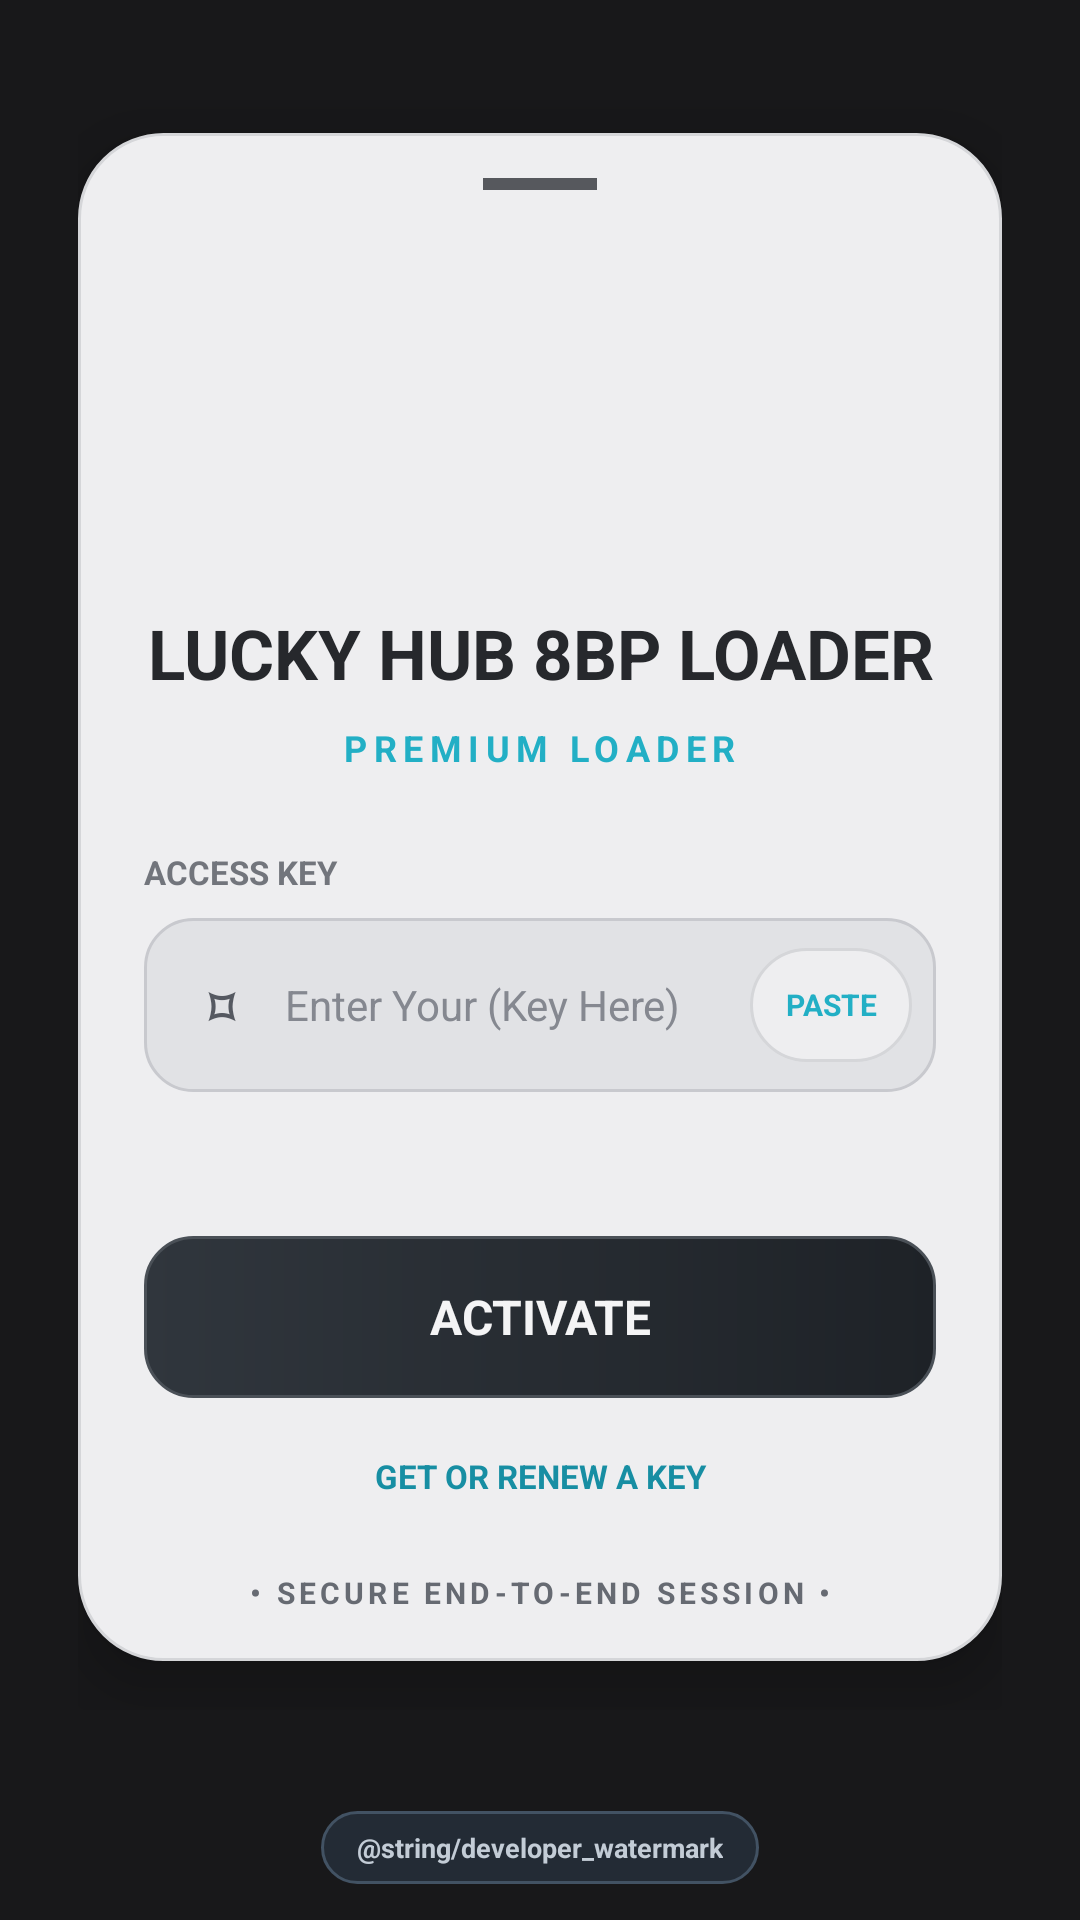

This screen was rendered from an Android layout file. Write that file and the resources it references.
<!-- AndroidManifest.xml: application theme AppTheme -->
<!-- res/layout/activity_login.xml -->
<?xml version="1.0" encoding="utf-8"?>
<FrameLayout xmlns:android="http://schemas.android.com/apk/res/android"
    android:id="@+id/keyRoot"
    android:layout_width="match_parent"
    android:layout_height="match_parent"
    android:background="@color/night_950">

    <ScrollView
        android:layout_width="match_parent"
        android:layout_height="match_parent"
        android:clipToPadding="false"
        android:fillViewport="true"
        android:overScrollMode="never"
        android:paddingBottom="42dp">

        <LinearLayout
            android:layout_width="match_parent"
            android:layout_height="wrap_content"
            android:gravity="center"
            android:orientation="vertical"
            android:paddingStart="26dp"
            android:paddingTop="28dp"
            android:paddingEnd="26dp"
            android:paddingBottom="28dp">

            <LinearLayout
                android:layout_width="match_parent"
                android:layout_height="wrap_content"
                android:background="@drawable/bg_login_card"
                android:elevation="12dp"
                android:gravity="center_horizontal"
                android:orientation="vertical"
                android:paddingStart="22dp"
                android:paddingTop="15dp"
                android:paddingEnd="22dp"
                android:paddingBottom="16dp">

                <View
                    android:layout_width="38dp"
                    android:layout_height="4dp"
                    android:background="#56585D" />

                <ImageView
                    android:layout_width="96dp"
                    android:layout_height="96dp"
                    android:layout_marginTop="20dp"
                    android:contentDescription="LUCKY HUB icon"
                    android:scaleType="fitCenter"
                    android:src="@drawable/ic_launcher_luckyhub" />

                <TextView
                    android:id="@+id/loginTitle"
                    android:layout_width="match_parent"
                    android:layout_height="wrap_content"
                    android:layout_marginTop="23dp"
                    android:gravity="center"
                    android:text="LUCKY HUB 8BP LOADER"
                    android:textColor="@color/login_ink"
                    android:textSize="23sp"
                    android:textStyle="bold" />

                <TextView
                    android:layout_width="wrap_content"
                    android:layout_height="wrap_content"
                    android:layout_marginTop="8dp"
                    android:letterSpacing="0.18"
                    android:text="PREMIUM LOADER"
                    android:textColor="#22AFC5"
                    android:textSize="12sp"
                    android:textStyle="bold" />

                <TextView
                    android:layout_width="match_parent"
                    android:layout_height="wrap_content"
                    android:layout_marginTop="26dp"
                    android:gravity="start"
                    android:text="ACCESS KEY"
                    android:textColor="#72757C"
                    android:textSize="11sp"
                    android:textStyle="bold" />

                <LinearLayout
                    android:layout_width="match_parent"
                    android:layout_height="58dp"
                    android:layout_marginTop="8dp"
                    android:background="@drawable/bg_login_field"
                    android:gravity="center_vertical"
                    android:orientation="horizontal"
                    android:paddingStart="15dp"
                    android:paddingEnd="8dp">

                    <TextView
                        android:layout_width="22dp"
                        android:layout_height="wrap_content"
                        android:gravity="center"
                        android:text="⌑"
                        android:textColor="#555961"
                        android:textSize="22sp" />

                    <EditText
                        android:id="@+id/accessKey"
                        android:layout_width="0dp"
                        android:layout_height="match_parent"
                        android:layout_marginStart="10dp"
                        android:layout_weight="1"
                        android:background="@null"
                        android:hint="Enter Your (Key Here)"
                        android:inputType="textVisiblePassword|textNoSuggestions"
                        android:maxLines="1"
                        android:singleLine="true"
                        android:textColor="@color/login_ink"
                        android:textColorHint="#858890"
                        android:textSize="14sp" />

                    <TextView
                        android:id="@+id/pasteButton"
                        android:layout_width="54dp"
                        android:layout_height="38dp"
                        android:background="@drawable/bg_login_card"
                        android:clickable="true"
                        android:contentDescription="Paste license key"
                        android:focusable="true"
                        android:gravity="center"
                        android:text="PASTE"
                        android:textColor="#22AFC5"
                        android:textSize="10sp"
                        android:textStyle="bold" />
                </LinearLayout>

                <TextView
                    android:id="@+id/loginStatus"
                    android:layout_width="match_parent"
                    android:layout_height="wrap_content"
                    android:layout_marginTop="12dp"
                    android:gravity="center"
                    android:minHeight="18dp"
                    android:text=""
                    android:textColor="#9B3A47"
                    android:textSize="12sp" />

                <ProgressBar
                    android:id="@+id/loginProgress"
                    style="?android:attr/progressBarStyle"
                    android:layout_width="24dp"
                    android:layout_height="24dp"
                    android:layout_marginTop="8dp"
                    android:indeterminate="true"
                    android:indeterminateTint="@color/signal_blue"
                    android:visibility="gone" />

                <TextView
                    android:id="@+id/loginButton"
                    android:layout_width="match_parent"
                    android:layout_height="54dp"
                    android:layout_marginTop="18dp"
                    android:background="@drawable/bg_login_action"
                    android:clickable="true"
                    android:focusable="true"
                    android:gravity="center"
                    android:text="ACTIVATE"
                    android:textColor="#F4F4F5"
                    android:textSize="16sp"
                    android:textStyle="bold" />

                <TextView
                    android:id="@+id/getKeyButton"
                    android:layout_width="match_parent"
                    android:layout_height="44dp"
                    android:layout_marginTop="4dp"
                    android:clickable="true"
                    android:focusable="true"
                    android:gravity="center"
                    android:text="GET OR RENEW A KEY"
                    android:textColor="#178EA3"
                    android:textSize="11sp"
                    android:textStyle="bold" />

                <TextView
                    android:layout_width="match_parent"
                    android:layout_height="wrap_content"
                    android:layout_marginTop="10dp"
                    android:gravity="center"
                    android:letterSpacing="0.14"
                    android:text="• SECURE END-TO-END SESSION •"
                    android:textColor="#666A72"
                    android:textSize="10sp"
                    android:textStyle="bold" />
            </LinearLayout>
        </LinearLayout>
    </ScrollView>

    <TextView
        android:id="@+id/loginWatermark"
        android:layout_width="wrap_content"
        android:layout_height="wrap_content"
        android:layout_gravity="bottom|center_horizontal"
        android:layout_marginBottom="12dp"
        android:background="@drawable/bg_watermark"
        android:clickable="false"
        android:focusable="false"
        android:longClickable="false"
        android:paddingStart="12dp"
        android:paddingTop="6dp"
        android:paddingEnd="12dp"
        android:paddingBottom="6dp"
        android:text="@string/developer_watermark"
        android:textColor="#C3CCD6"
        android:textSize="9sp"
        android:textStyle="bold" />
</FrameLayout>
<!-- resources referenced by this layout -->
<resources>
  <color name="login_ink">#26282C</color>
  <color name="night_950">#18181A</color>
  <color name="signal_blue">#22D3EE</color>
  <!-- drawable bg_login_action (drawable) -->
  <shape xmlns:android="http://schemas.android.com/apk/res/android" android:shape="rectangle">
      <gradient android:angle="0" android:startColor="#30363D" android:endColor="#1E2227" />
      <corners android:radius="16dp" />
      <stroke android:width="1dp" android:color="#4A5057" />
  </shape>
  <!-- drawable bg_login_card (drawable) -->
  <shape xmlns:android="http://schemas.android.com/apk/res/android" android:shape="rectangle">
      <solid android:color="@color/login_surface" />
      <corners android:radius="28dp" />
      <stroke android:width="1dp" android:color="#D5D6D9" />
  </shape>
  <!-- drawable bg_login_field (drawable) -->
  <shape xmlns:android="http://schemas.android.com/apk/res/android" android:shape="rectangle">
      <solid android:color="#E1E2E5" />
      <corners android:radius="16dp" />
      <stroke android:width="1dp" android:color="#C8C9CE" />
  </shape>
  <!-- drawable bg_watermark (drawable) -->
  <shape xmlns:android="http://schemas.android.com/apk/res/android" android:shape="rectangle">
      <solid android:color="#232B35" />
      <corners android:radius="50dp" />
      <stroke android:width="1dp" android:color="#425263" />
  </shape>
  <style name="AppTheme" parent="android:style/Theme.Material.NoActionBar">
          <item name="android:fontFamily">sans</item>
          <item name="android:colorAccent">#E82F73</item>
          <item name="android:windowActionModeOverlay">true</item>
          <item name="android:windowBackground">@color/night_950</item>
          <item name="android:statusBarColor">@color/night_950</item>
          <item name="android:navigationBarColor">@color/night_950</item>
      </style>
  <color name="login_surface">#EEEEF0</color>
</resources>
